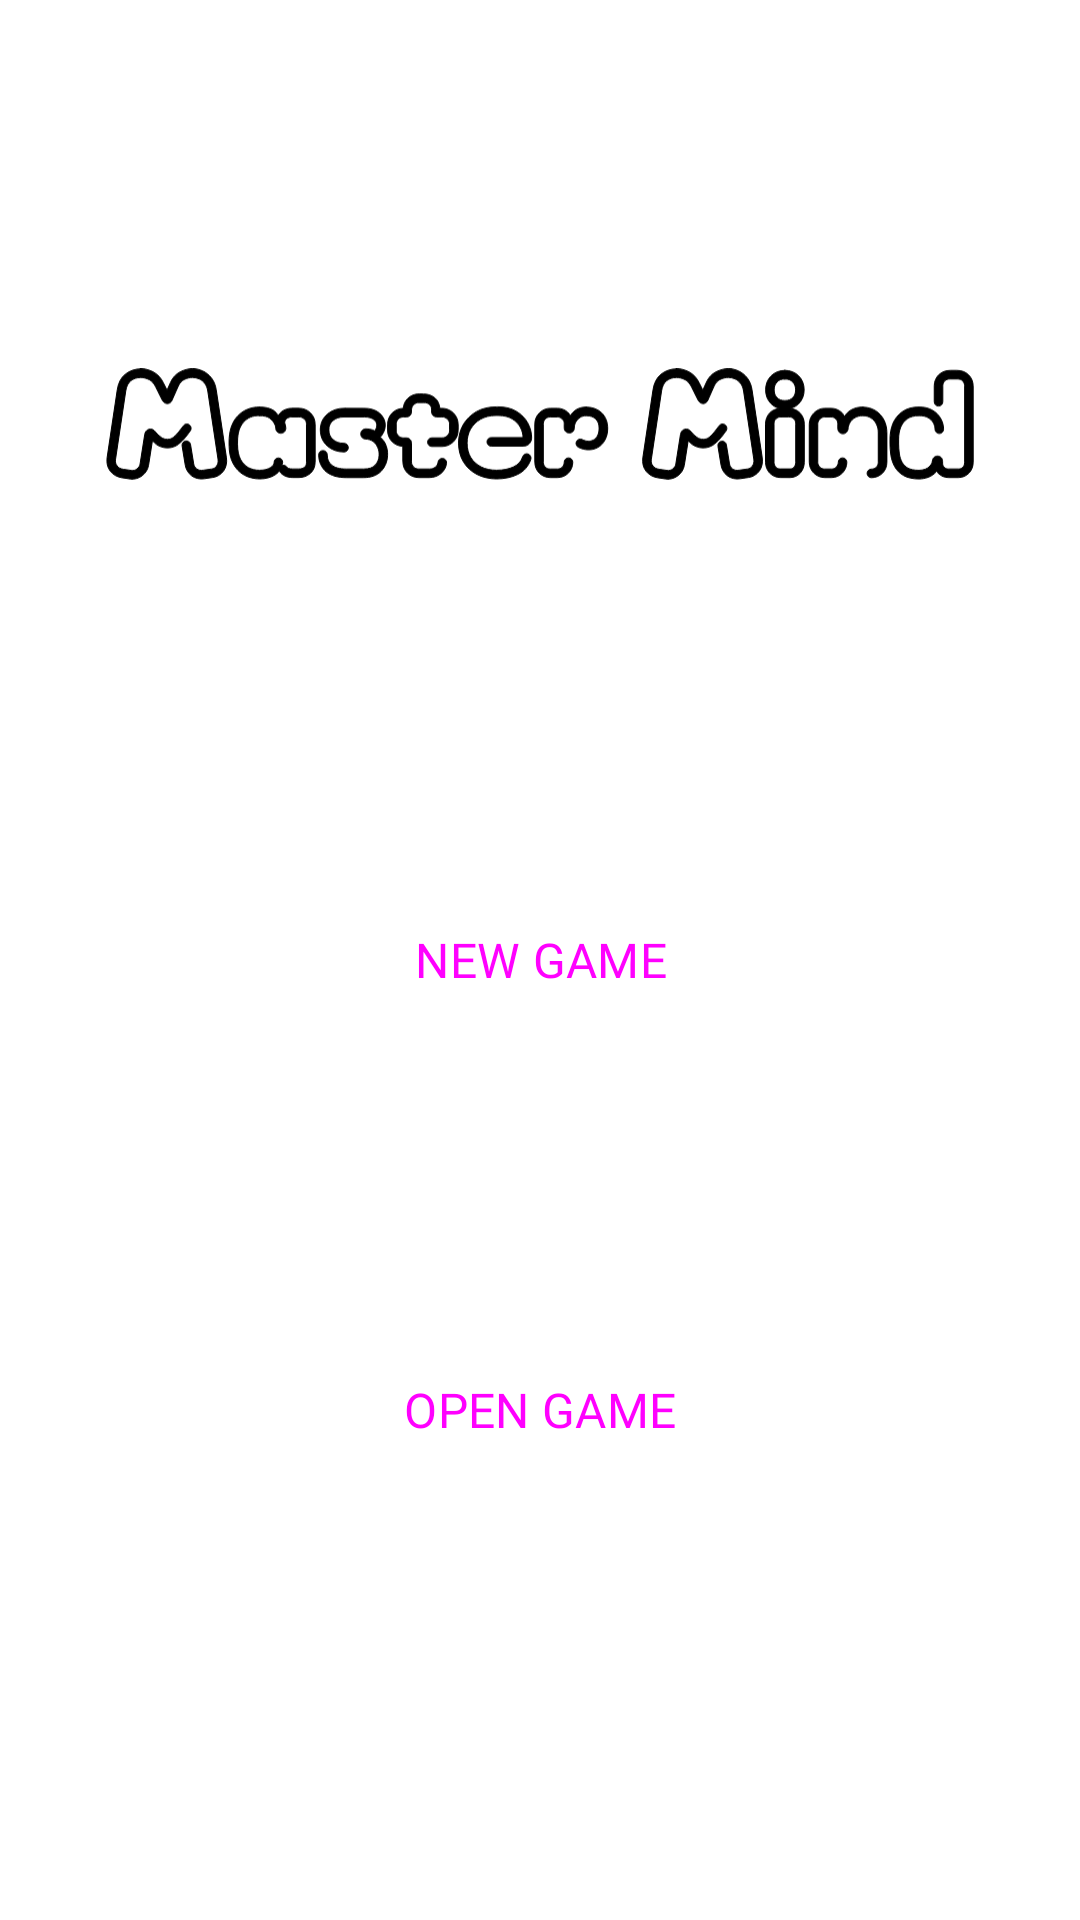

Produce the Android XML layout that renders to this screen, including the resource entries it uses.
<!-- AndroidManifest.xml: application theme Theme.MasterMind -->
<!-- res/layout/start_view.xml -->
<?xml version="1.0" encoding="utf-8"?>
<layout xmlns:tools="http://schemas.android.com/tools"
    xmlns:android="http://schemas.android.com/apk/res/android"
    xmlns:app="http://schemas.android.com/apk/res-auto">
    <data>
        <variable
            name="startView"
            type="sas.mastermind.android.views.start.StartView" />
    </data>
    <androidx.constraintlayout.widget.ConstraintLayout
        android:layout_width="match_parent"
        android:layout_height="match_parent">

        <ImageView
            android:id="@+id/textView2"
            android:layout_width="300dp"
            android:layout_height="wrap_content"
            android:src="@drawable/master_mind_logo"
            app:layout_constraintBottom_toBottomOf="parent"
            app:layout_constraintEnd_toEndOf="parent"
            app:layout_constraintStart_toStartOf="parent"
            app:layout_constraintTop_toTopOf="parent"
            app:layout_constraintVertical_bias="0.2" />

        <Button
            style="@style/MasterMind.Button"
            android:id="@+id/newGameButton"
            android:layout_width="@dimen/main_buttons_width"
            android:layout_height="@dimen/main_buttons_height"
            android:onClick="@{() -> startView.start()}"
            android:text="@string/new_game_button"
            android:textSize="@dimen/button_text_size"
            android:fontFamily="@font/baloo2_semi_bold"
            app:layout_constraintBottom_toBottomOf="parent"
            app:layout_constraintEnd_toEndOf="parent"
            app:layout_constraintStart_toStartOf="parent"
            app:layout_constraintTop_toTopOf="parent"
            app:layout_constraintVertical_bias="0.5" />

        <Button
            style="@style/MasterMind.Button"
            android:id="@+id/openGameButton"
            android:layout_width="@dimen/main_buttons_width"
            android:layout_height="@dimen/main_buttons_height"
            android:text="@string/open_game_button"
            android:textSize="@dimen/button_text_size"
            android:fontFamily="@font/baloo2_semi_bold"
            app:layout_constraintBottom_toBottomOf="parent"
            app:layout_constraintEnd_toEndOf="parent"
            app:layout_constraintStart_toStartOf="parent"
            android:onClick="@{() -> startView.openGame()}"
            app:layout_constraintTop_toTopOf="parent"
            app:layout_constraintVertical_bias="0.75" />

    </androidx.constraintlayout.widget.ConstraintLayout>

</layout>
<!-- resources referenced by this layout -->
<resources>
  <dimen name="button_text_size">16dp</dimen>
  <dimen name="main_buttons_height">40dp</dimen>
  <dimen name="main_buttons_width">110dp</dimen>
  <string name="new_game_button">NEW GAME</string>
  <string name="open_game_button">OPEN GAME</string>
  <style name="MasterMind.Button" parent="Widget.Material3.Button.OutlinedButton">
          <item name="iconPadding">0dp</item>
          <item name="android:insetTop">0dp</item>
          <item name="android:insetBottom">0dp</item>
          <item name="android:paddingLeft">1dp</item>
          <item name="android:paddingRight">1dp</item>
          <item name="strokeWidth">2dp</item>
      </style>
  <style name="Theme.MasterMind" parent="Base.Theme.MasterMind" />
  <color name="md_theme_light_primary">#FF000000</color>
  <color name="md_theme_light_onPrimary">#FFFFFF</color>
  <color name="md_theme_light_primaryContainer">#FFFFFFFF</color>
  <color name="md_theme_light_onPrimaryContainer">#FF000000</color>
  <color name="md_theme_light_secondary">#FF000000</color>
  <color name="md_theme_light_onSecondary">#FFFFFF</color>
  <color name="md_theme_light_secondaryContainer">#FFFFFFFF</color>
  <color name="md_theme_light_onSecondaryContainer">#FF000000</color>
  <color name="md_theme_light_tertiary">#FF000000</color>
  <color name="md_theme_light_onTertiary">#FFFFFF</color>
  <color name="md_theme_light_tertiaryContainer">#FFFFFFFF</color>
  <color name="md_theme_light_onTertiaryContainer">#FF000000</color>
  <color name="md_theme_light_error">#BA1A1A</color>
  <color name="md_theme_light_errorContainer">#FFDAD6</color>
  <color name="md_theme_light_onError">#FFFFFF</color>
  <color name="md_theme_light_onErrorContainer">#410002</color>
  <color name="md_theme_light_background">#FFFFFFFF</color>
  <color name="md_theme_light_onBackground">#FF000000</color>
  <color name="md_theme_light_surface">#FFFFFFFF</color>
  <color name="md_theme_light_onSurface">#FF000000</color>
  <color name="md_theme_light_surfaceVariant">#FFFFFFFF</color>
  <color name="md_theme_light_onSurfaceVariant">#FF000000</color>
  <color name="md_theme_light_outline">#FF000000</color>
  <color name="md_theme_light_inverseOnSurface">#FFFFFFFF</color>
  <color name="md_theme_light_inverseSurface">#FF000000</color>
  <color name="md_theme_light_inversePrimary">#FFFFFFFF</color>
  <color name="redToken">#D72D3E</color>
  <color name="greenToken">#5C9325</color>
  <color name="blueToken">#47469B</color>
  <color name="cianToken">#259FA7</color>
  <color name="yellowToken">#BB8E11</color>
  <color name="magentaToken">#DB66C6</color>
</resources>
